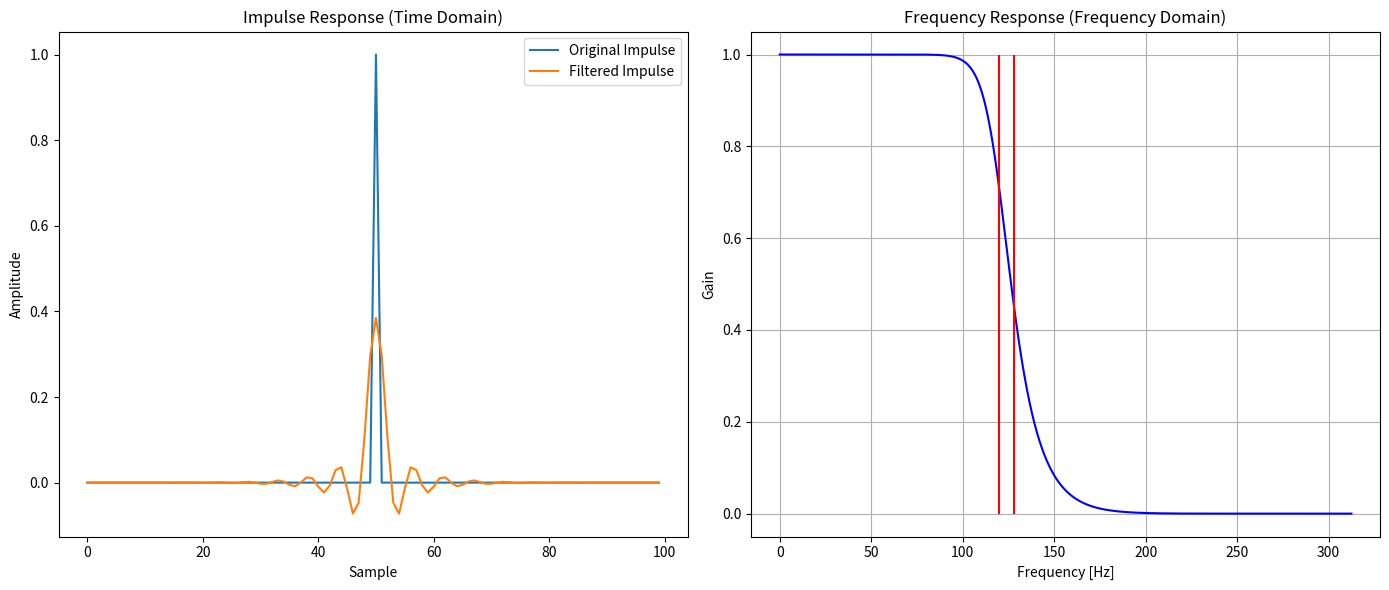

Source code (Python):

#%%
# [redacted]


import numpy as np
import matplotlib.pyplot as plt
from scipy.signal import freqz, filtfilt, butter

fs = 625
cut = 120
rsnyquist = 128
b,a = butter(N = 8,Wn=(cut),fs = fs,btype = 'lowpass' )


# Impulse response (in time domain)
impulse = np.zeros(100)  # Create an impulse signal
impulse[50] = 1  # Set the impulse at the center

filtered_impulse = filtfilt(b, a, impulse)  # Zero-phase filtering

# Frequency response
w, h = freqz(b, a, worN=8000)

# Plotting
plt.figure(figsize=(14, 6))

# Time domain plot (impulse response)
plt.subplot(1, 2, 1)
plt.plot(impulse, label='Original Impulse')
plt.plot(filtered_impulse, label='Filtered Impulse')
plt.title('Impulse Response (Time Domain)')
plt.xlabel('Sample')
plt.ylabel('Amplitude')
plt.legend()

# Frequency domain plot (frequency response)
plt.subplot(1, 2, 2)
plt.plot(0.5 * fs * w / np.pi, np.abs(h), 'b')
plt.title('Frequency Response (Frequency Domain)')
plt.xlabel('Frequency [Hz]')
plt.ylabel('Gain')
#plt.xlim(0, 10)
plt.grid()
plt.vlines(x = [cut,rsnyquist],ymin= 0, ymax = 1, color = 'red')

plt.tight_layout()
plt.show()

#return



# %%
